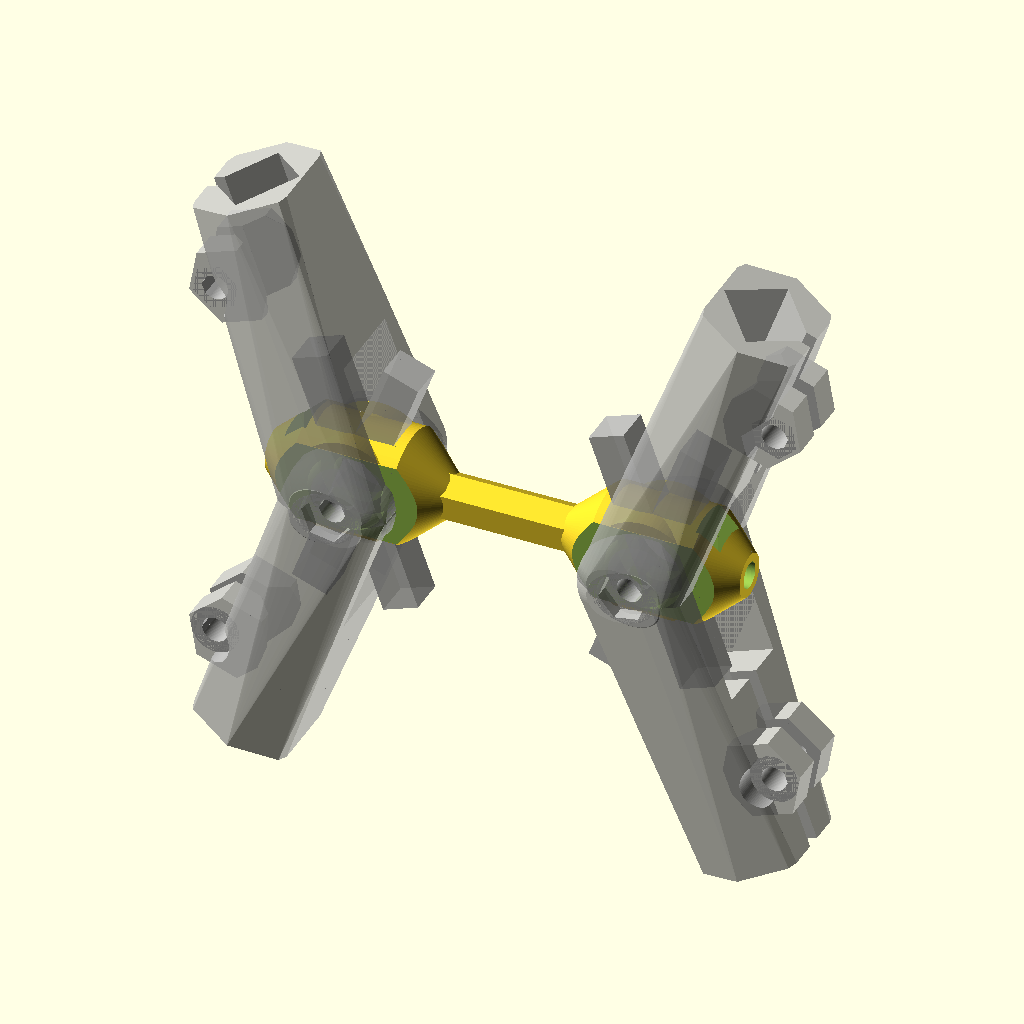
Cell 1 — every parameter at its default value.
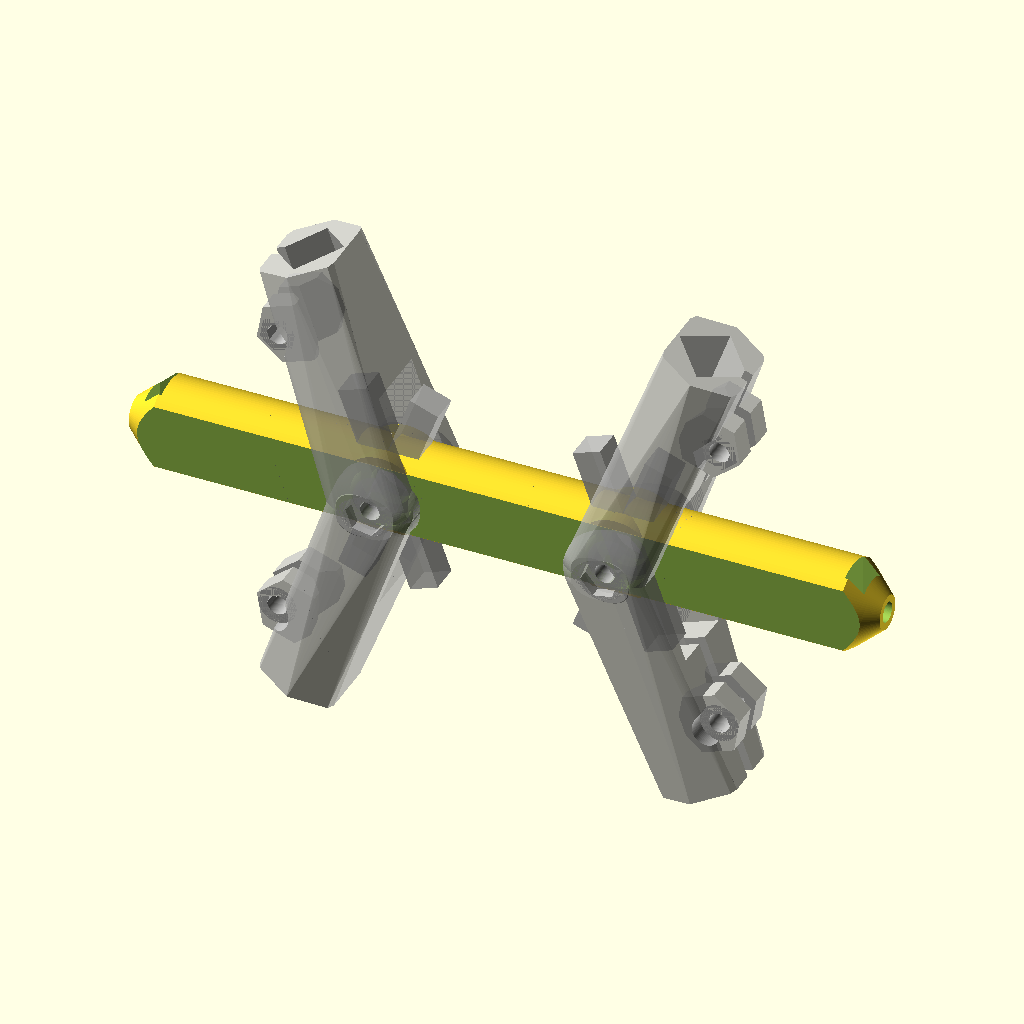
Cell 2 — arm_mount_sep set to 128, the other parameters unchanged.
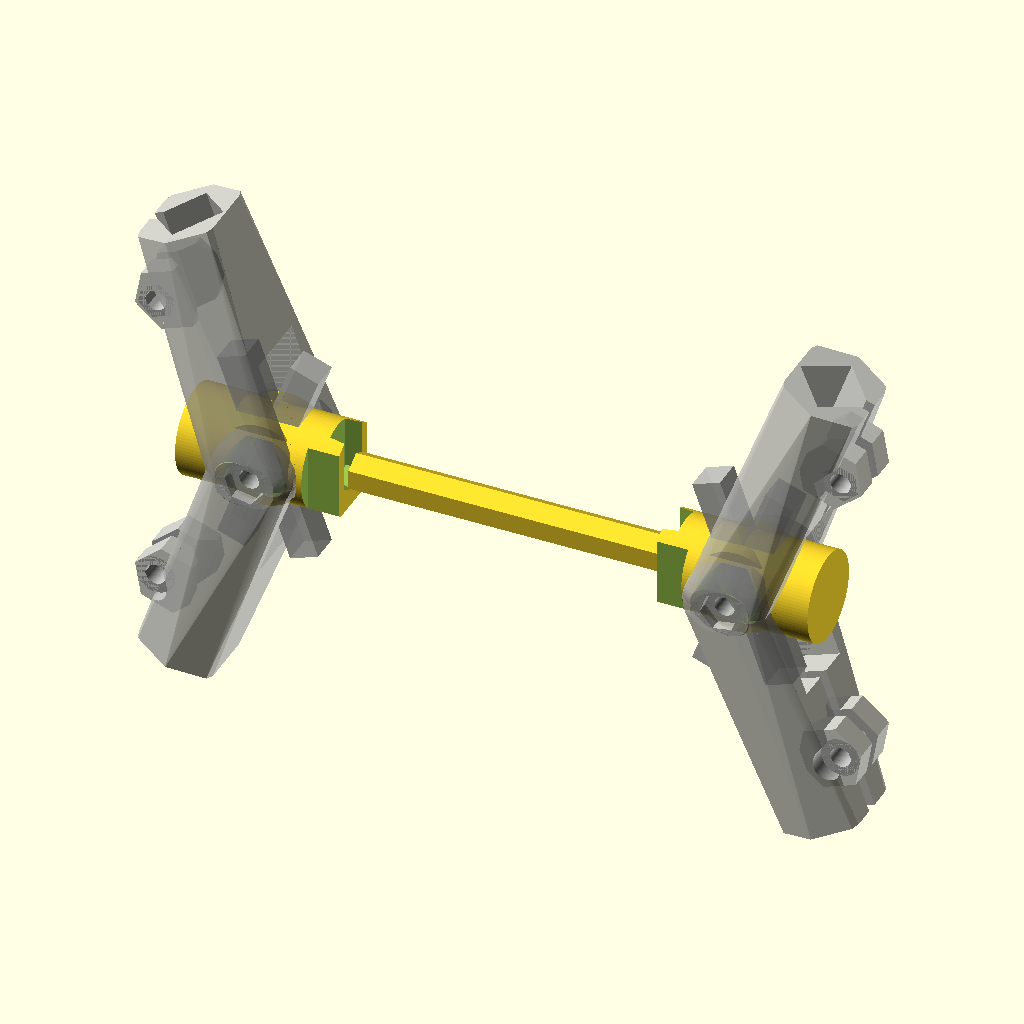
Cell 3: arm_sep = 80 (everything else at default).
The same orthographic view direction (rotation 55°, 0°, 25°; colour scheme Cornfield) for every cell, with the view re-fitted per cell, so scale and position can differ between cells.
Source of the model, new_effectors/effectors.scad:
include <configuration.scad>

//623_bearing();
$fn=90;

arm_mount_sep = 64;
//arm_sep = arm_mount_sep-(623_rad*2+1)*2;
arm_sep = 40;
rodend_jaw_sep = 623_width*2+spacer_len+slop;

rod_offset_z = 2;
rod_inset_r = 30;

pulley_rad = 12/2;
idler_rad = 17.50/2;

wheel_sep = 31.5;	//this is calculated from rail width+wheel size
wheel_z_sep = 60;

belt_width=6;


extruder_rad = 13.5+6.5+.5+.5+1; //mounting radius.
//hotend_attachment_rad = 23;
hotend_rad = 8.15; //radius of the hotend clamp
//mount_height=12.5;

ind_lift = 10;
ind_rad = 18/2+slop;

echo(arm_sep);



//This is a rail effector assembled.
translate([0,0,rod_inset_r]) rotate([90,0,0]) translate([0,0,-wall])
bearing_bar();

rotate([0,0,180])
rail_effector();

translate([arm_sep/2,0,rod_inset_r+.1]) rotate([0,0,-38]) rotate([30,0,0]) rotate([0,90,0])
rod_end();

translate([0,0,0]){
	difference(){
        union(){
            hotend_effector();
            //translate([0, 0, ind_lift]) mirror([1,0,0]) rotate([0,0,60]) extruder_mount(solid=1, m_height=12,  hotend_rad=ind_rad);
            //translate([0,0,wall]) cylinder(r=24/2, h=100, $fn=6); 
        }
        cylinder(r=18/2+.2, h=100, center=true, $fn=90);
        for(i=[0:120:359]) translate([0,0,wall+m3_rad]) rotate([0,0,i]) {
            rotate([90,0,0]) cylinder(r=m3_rad, h=50);
            rotate([90,0,0]) cylinder(r1=m3_nut_rad+1, r2=m3_nut_rad, h=ind_rad+m3_nut_height, $fn=6);
        }
    }
	
	translate([0, -arm_rad+1, 21]) !bearing_bar();
}

arm_mounts_outer_joint();

//bearing bar + rod ends for printing
union(){
	bearing_bar();
	
	for(i=[-1,1]) translate([i*arm_sep/2,0,0]) rotate([0,0,-90*i]) rod_end();
}



%cube([arm_mount_sep,wall,wall], center=true);
%cube([arm_sep,wall+2,wall+2], center=true);

echo("rod end jaws", rodend_jaw_sep);

module extruder_mount(solid = 1, m_height = 15, fillet = 8, tap_height=0){
	gap = 2.25;

	if(solid){		
		//clamp material
		cylinder(r=hotend_rad/cos(30)+wall, h=m_height, $fn=6);
		translate([hotend_rad+m3_rad+1, -hotend_rad-wall, m_height/2]) rotate([-90,0,0]) cylinder(r=m3_cap_rad+wall/2, h=hotend_rad+wall+gap+wall);
	}else{
		union(){
			//hotend hole
			translate([0,0,-.05]) cylinder(r=hotend_rad/cos(180/18)+.1, h=m_height+.1, $fn=36);
			translate([0,0,m_height-1]) cylinder(r1=hotend_rad/cos(180/18)+.1, r2=hotend_rad/cos(180/18)+1, h=1.1, $fn=36);

			//bolt slots
			if(m_height > m3_nut_rad*2){
				translate([hotend_rad+m3_rad+1,0,m_height/2]) rotate([90,0,0]) cap_cylinder(r=m3_rad, h=wall*4+gap, center=true);
				translate([hotend_rad+m3_rad+1,-wall-m3_nut_height-1,m_height/2]) hull(){
					rotate([-90,0,0]) rotate([0,0,30]) cylinder(r1=m3_nut_rad+.1, r2=m3_nut_rad, h=m3_nut_height+.75, $fn=6);
					translate([0,0,-m_height/2]) rotate([-90,0,0]) rotate([0,0,30]) cylinder(r1=m3_nut_rad+.25, r2=m3_nut_rad, h=m3_nut_height+.75, $fn=6);
				}

				//mount tightener
				translate([hotend_rad+m3_rad+1,wall+gap,m_height/2]) rotate([-90,0,0]) cylinder(r=m3_cap_rad, h=10);
				translate([hotend_rad+m3_rad+1,wall+gap,m_height/2]) rotate([-90,0,0]) cylinder(r=m3_rad, h=10);

				//gap
				//translate([0,gap/2,-.05]) cube([wall*3.5, gap, m_height+.1]);
				translate([hotend_rad+m3_rad, gap/2, m_height/2]) rotate([-90,0,0]) cylinder(r=m_height/2/cos(30)+.1, h=gap, $fn=6);
			}
		}
	}
}

module hotend_tripleclamp(tap_height = 0, height = 10, solid=1){
	//extruder mounts
	for(i=[60:120:359]) rotate([0,0,i]) mirror([0,0,1]) translate([0,0,-height]) 
		translate([0,extruder_rad,0]) rotate([0,0,-45+15]) extruder_mount(solid,height,0,tap_height);
}

module arm_mounts_outer_joint(solid=1, height=5, inset=35, rounding=0){
    rad = 20.25;
    *intersection(){
        rotate([0,0,0]) translate([0,-arm_rad, 0]) arm_bearings(solid=solid, height=height, inset=inset, offset=0, base_height=0, rounding=rounding);
        rotate([0,0,180]) cube([200,200,200]);
    }
    
    *rotate([0,0,240]) intersection(){
        translate([0,-arm_rad, 0]) arm_bearings(solid=solid, height=height, inset=inset, offset=0, base_height=0, rounding=rounding);
        rotate([0,0,270]) cube([200,200,200]);
    }
    
    //weird curvy
    *intersection(){
        translate([-arm_sep+4,rad-arm_rad-1+2,inset-11]) rotate_extrude(){
            translate([rad,0,0]) circle(r=623_rad*2-2.25);
        }
        rotate([0,0,180+30]) translate([85,0,0]) rotate([0,0,270-30]) cylinder(r=50, h=100, $fn=6);
    }
    
    //just a straight hull
     {
         {
            translate([0,-arm_rad, 0]) translate([arm_mount_sep/2+height+slop/2,1,inset]) rotate([0,-90,0]) rotate([0,0,90]) 623_bearing_mount(rad=623_rad+wall/2, height=height, solid=1);
        }
    }
}

module arm_mount_outer(solid=1, height=5, inset=25, rounding=0){
	if(solid==0){
        translate([0,-arm_rad, 0]) arm_bearings(solid=solid, height=height, inset=inset, offset=0, base_height=0, rounding=rounding);
    }else{
        arm_mounts_outer_joint(solid=solid, height=height, inset=inset, rounding=rounding);
    }

	//translate([0, -arm_rad, -623_rad]) bearing_bar();
}

module arm_mounts_outer(solid=1, height=5, inset=25, rounding=0){
	if(solid==0){
        for(i=[0:120:359]) rotate([0,0,i]) translate([0,-arm_rad, 0]) arm_bearings(solid=solid, height=height, inset=inset, offset=0, base_height=0, rounding=rounding);
    }else{
        for(i=[0:120:359]) rotate([0,0,i]) arm_mounts_outer_joint(solid=solid, height=height, inset=inset, rounding=rounding);
    }

	//translate([0, -arm_rad, -623_rad]) bearing_bar();
}

module arm_mounts(solid=1, height=5, inset=25, rounding=0){
	for(i=[0:120:359]) rotate([0,0,i]) translate([0,-arm_rad, 0]) arm_bearings(solid=solid, height=height, inset=inset, offset=0, base_height=0, rounding=rounding);

	//translate([0, -arm_rad, -623_rad]) bearing_bar();
}

module hotend_effector_body(solid=1, height=15){
	if(solid==1){
		cylinder(r=51, h=height);
	}else{
		for(i=[0:120:359]) rotate([0,0,i]) translate([0,- arm_rad, -.5]) hull(){
			translate([0,0,0]) scale([1,.55,1]) cylinder(r=arm_mount_sep/2,h=height+1);
			translate([0,-arm_mount_sep,0]) cylinder(r=arm_mount_sep/2,h=height+1);
		}
	}
}

module hotend_effector(){
	h = 15;
	inset = 23;
	difference(){
		union(){
			difference(){
				union(){
					arm_mounts(solid=1, height=h, inset=inset);
					hotend_effector_body(solid=1, height=h);
				}
				arm_mounts(solid=0, height=h, inset=inset);
				hotend_effector_body(solid=0, height=h);
			}

			rotate([0,0,60])
			hotend_tripleclamp(height=h, solid=1);
		}
		
		rotate([0,0,60])
		hotend_tripleclamp(height=h, solid=0);
	}
}

module rod_end_helper(solid=1){
	for(i=[0,1]) mirror([i,0,0]) translate([rodend_jaw_sep/2+slop/2,0,0]) rotate([0,90,0]) rotate([0,0,180]) 623_bearing_cone(rad = 623_rad-1, height=1, solid=solid);
}

module rod_end(center=1){
	jaw_depth = 18;
	rod_width = 8.5+slop;
	rod_len = 24;
	clamp_extra=2;
	translate([0,0,center*(rod_width/sqrt(2)+wall/4-.75)]) 
	difference(){
		union(){
			rod_end_helper(solid=1);
			
			//clamp
			translate([0,jaw_depth+rod_len/2,rod_width*sqrt(2)/2+m3_rad-clamp_extra]) rotate([0,90,0]) cylinder(r=m3_cap_rad/cos(30)+clamp_extra, h=wall*2, center=true, $fn=6);

			//jaws
			difference(){
				hull(){
					//bolt holder
					for(i=[0,1]) mirror([i,0,0]) translate([rodend_jaw_sep/2+.95,0,0]) intersection() {
						rotate([0,90,0]) cylinder(r=rod_width/sqrt(2)+1, h=wall);
						scale([1,1,1.4]) sphere(r=rod_width/sqrt(2));
					}
					
					//rod
					translate([0,jaw_depth,0]) rotate([-90,0,0]) cylinder(r=rod_width/sqrt(2)+wall/2, h=rod_len, $fn=8);
				}
		
				//cut off top and bottom
				for(i=[0:1]) mirror([0,0,i]) translate([0,0,.75-5-rod_width/sqrt(2)-wall/4]) cube([100,100,10], center=true);

				//bolt cutouts
				rotate([0,90,0]) rotate([0,0,-90]) cap_cylinder(r=m3_rad, h=50, center=true);
				translate([rodend_jaw_sep/2+.95+wall-2,0,0]) rotate([0,90,0]) rotate([0,0,-90]) cap_cylinder(r=m3_cap_rad+.25, h=wall);
				mirror([1,0,0]) translate([rodend_jaw_sep/2+.95+wall-2,0,0]) rotate([0,90,0]) rotate([0,0,-90]) cylinder(r=m3_nut_rad+.1, h=wall, $fn=6);

				//jaw cutout
				%cube([5, jaw_depth*2, 5],center=true);
				cube([(rodend_jaw_sep/2+.95)*2, jaw_depth*2, (rodend_jaw_sep/2+3)*3],center=true);
			}
		}
		rod_end_helper(solid=0);

		//rod cutout
		echo("Rod Length+=",jaw_depth+wall/2);
		translate([0,jaw_depth+wall/2,0]) rotate([-90,0,0]) cylinder(r=rod_width/sqrt(2), h=rod_len+.2, $fn=4);
		translate([0,jaw_depth+wall/2,0]) rotate([-90,0,0]) cylinder(r=rod_width/sqrt(2)/2, h=rod_len+.2, center=true);

		//slit
		translate([0,0,7]) cube([2,100,14], center=true);

		//clamp
		translate([0,jaw_depth+rod_len/2,rod_width*sqrt(2)/2+m3_rad]) rotate([0,90,0]) {
			rotate([0,0,-90]) cap_cylinder(r=m3_rad, h=wall*2+1, center=true);
			translate([0,0,wall]) rotate([0,0,-90]) cap_cylinder(r=m3_cap_rad, h=wall*2);
			translate([0,0,-wall*3]) cylinder(r=m3_nut_rad, h=wall*2, $fn=6);
		}
	}
}

module wheel_mount(solid=1, rad=6, height=5, eccentric=0){
	if(solid){
		cylinder(r=rad, h=height);
	}else{
		if(eccentric == 1){
			translate([0,0,-.1]) cylinder(r=eccentric_rad, h=height+.2);
			translate([0,0,height-m5_nut_height]) cylinder(r=eccentric_washer_rad, h=height+.2);
		}else{
			translate([0,0,-.1]) cylinder(r=m5_rad, h=height+.2);
			translate([0,0,height-m5_nut_rad]) cylinder(r1=m5_nut_rad, r2=m5_nut_rad+.25, h=m5_nut_height+.1, $fn=6);
		}
	}
}

module arm_bearings(solid=1, height=5, inset=10, offset=0, base_height=0, rounding=0){
	h = 623_width+2;
	m_rad = 2;

	if(solid){
		minkowski(){
			sphere(r=m_rad, $fn=6);

			difference(){
				intersection(){
					rotate([0,-90,0])
					linear_extrude(height=arm_mount_sep+slop/2+h*2+3-m_rad*2, center=true) barbell([0,623_rad-2],[inset,1],623_rad*2-m_rad,623_rad+3-m_rad,18,200);

					translate([arm_mount_sep/2+h+slop/2+1.5,(-623_rad-2)*2,0]) rotate([0,-90,0]) cube([inset+623_rad+2,offset+623_rad*6,arm_mount_sep+slop/2+h*2+3]);	
				}
				hull() for(i=[0:1]) mirror([i,0,0]) {
					translate([arm_mount_sep/2-h*2+m_rad,623_rad*3+6-inset/cos(30),base_height+h*2-m_rad-rounding]) rotate([90,0,0]) cylinder(r=h*2, h=50, center=true);

					translate([arm_mount_sep/2+h-h*2+1+m_rad,623_rad*3+6-inset/cos(30),base_height+h*5]) rotate([90,0,0]) cylinder(r=h, h=50, center=true);
				}
			}
		}
	}else{
		for(i=[0:1]) mirror([i,0,0]){
			translate([arm_mount_sep/2+h+slop/2,1,inset]) rotate([0,-90,0]) rotate([0,0,90]) 623_bearing_mount(rad=623_rad+1, height=h, solid=solid);
		}

		//clean the bottom
		translate([0,0,-50]) cube([200,200,100], center=true);
	}
}

module rail_effector_helper(solid=1, rod_inset = 0, rod_offset = 2, height=10){
	h = 623_width+2;
	m_rad = 2;

	translate([0,rod_offset,0]) arm_bearings(solid=solid, height=h, inset=rod_inset, offset = rod_offset, base_height=height);


	//wheel mounts
	translate([0,wheel_z_sep/2, 0])
	for(i=[-1,1]) for(j=[-1,1]) translate([wheel_sep/2*i,wheel_z_sep/2*j,0]) wheel_mount(solid=solid, rad=6, height=height, eccentric=i);
}

module rail_effector(){

	height = 12;
	
	//translate([0,0,wall])
	difference(){
		union(){
			//hard points
			rail_effector_helper(solid=1, rod_inset=rod_inset_r, rod_offset=rod_offset_z, height=height);

			//screws to attach belts to
			translate([pulley_rad,wall*2+rod_offset_z,0]) wheel_mount(solid=1, rad=7, height=height, eccentric=0);

			translate([idler_rad,wheel_z_sep-wall*2,0]) wheel_mount(solid=1, rad=7, height=height, eccentric=0);
			
			//extra bump for the endstop
			intersection(){
				translate([0,0,height+1]) cube([20,(623_rad+2)*2,6], center=true);
				translate([0,-623_rad-2,height]) sphere(r=623_rad);
			}

			//body
			difference(){
				hull(){
					for(i=[-1,1]) translate([arm_mount_sep/2*i,0,0]) wheel_mount(solid=1, rad=623_rad+2, height=height, eccentric=0);
					for(i=[-1,1]) translate([wheel_sep/2*i,wheel_z_sep,0]) wheel_mount(solid=1, rad=623_rad+2, height=height, eccentric=0);
				}
				translate([0,0,-.05]) hull(){
					for(i=[-1,1]) translate([(arm_mount_sep/2-(623_rad+2)*2)*i,(623_rad+2)*2,0]) wheel_mount(solid=1, rad=623_rad+2, height=height+.1, eccentric=0);
					for(i=[-1,1]) translate([(wheel_sep/2-(623_rad+2))*i,wheel_z_sep-(623_rad+2)*2,0]) wheel_mount(solid=1, rad=623_rad+2, height=height+.1, eccentric=0);
				}
			}
		}

		//holes in the hard points
		rail_effector_helper(solid=0, rod_inset=rod_inset_r, rod_offset=rod_offset_z, height=height);

		//screws to attach belts to
		translate([pulley_rad,wall*2+rod_offset_z,0]) wheel_mount(solid=0, rad=7, height=height, eccentric=0);
		translate([idler_rad,wheel_z_sep-wall*2,0]) wheel_mount(solid=0, rad=7, height=height, eccentric=0);

		//lop off the bottom
		translate([0,0, -wall*2]) cube([arm_mount_sep*2, arm_mount_sep*2, wall*2], center=true);
	}
}

module bearing_bar_helper(solid=1){
    
    base = (arm_mount_sep-arm_sep)/2;
    
	for(i=[0:1]) mirror([i,0,0]){
		//bearing cones for end bearings
		if(solid==1) hull() {
			translate([arm_mount_sep/2,0,1]) rotate([0,-90,0]) 623_bearing_cone(rad = wall+wall/2, height = wall+.25, solid=solid);
            translate([arm_mount_sep/2-base*2,0,1]) rotate([0,90,0]) 623_bearing_cone(rad = wall+wall/2, height = wall+.25, solid=solid);
		}else{
			translate([arm_mount_sep/2,0,1]) rotate([0,-90,0]) 623_bearing_cone(rad = wall+wall/2, height = wall+.25, solid=solid, nut_trap=1);
		}
			
		//bearing mounts for middle bearings
		for(j=[0,1]) mirror([0,j,0]) translate([arm_sep/2,0,1]) {
                    rotate([-90,0,0]) 623_bearing_mount(rad=623_rad+2, height=623_width+spacer_len/2, solid=solid);
                    %mirror([0,0,j]) rotate([0,-20,0]) rotate([-90,0,0]) rotate([0,90,0]) rod_end(center=0);
                }
                    
                
	}
}

module bearing_bar(){
	difference(){
		union(){
			bearing_bar_helper(solid=1);
			//connect 'em up
			translate([0,0,1]) rotate([0,90,0]) cylinder(r=m3_cap_rad, h=arm_sep, center=true, $fn=6);
            
		}

		//cut off the front, back and bottom
		for(i=[90:90:270]) rotate([i,0,0]) translate([0,0, wall*2]) {
			cube([arm_mount_sep, wall*4, wall*2], center=true);
		}

		//clear out the hollows
		bearing_bar_helper(solid=0);

		//make some speed holes
		*for(i=[0,1]) mirror([i,0,0]) translate([623_rad+2,0,0]) rotate([90,0,0]) rotate([0,0,30]) cylinder(r=623_rad-2, h=40, center=true, $fn=6);
		*rotate([90,0,0]) rotate([0,0,30]) cylinder(r=623_rad-2, h=40, center=true, $fn=6);
	}
}
Parameter table extracted from the source (name, type, default, range or options):
arm_mount_sep: number, default 64
arm_sep: number, default 40
rod_offset_z: number, default 2
rod_inset_r: number, default 30
wheel_sep: number, default 31.5
wheel_z_sep: number, default 60
belt_width: number, default 6
hotend_rad: number, default 8.15
ind_lift: number, default 10
